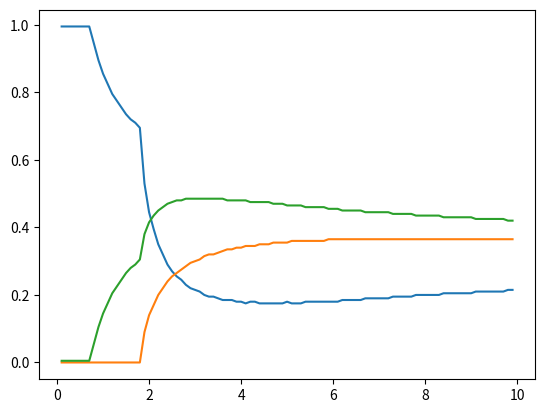

Python code for this plot:
from matplotlib import pyplot as plt
import numpy as np
K= np.array([])
X= np.array([])
Y= np.array([])
S=0.1
s=0.005
for k in np.arange(S,10,S):
    max=0
    for x in np.arange(0,1,s):
        for y in np.arange(0,1,s):
            z=1-x-y
            if z<-0.0001:
                continue
            t=(845*(1.413+0.466*k*x)+343)*((0.844+0.622*k*y)*(0.25+0.311*k*z)+1)
            if max < t :
                max = t
                x0 = x
                y0 = y
    K=np.append(K,k)
    X=np.append(X,x0)
    Y=np.append(Y,y0)
plt.plot(K,X)
plt.plot(K,Y)
plt.plot(K,1-X-Y)
plt.show()

